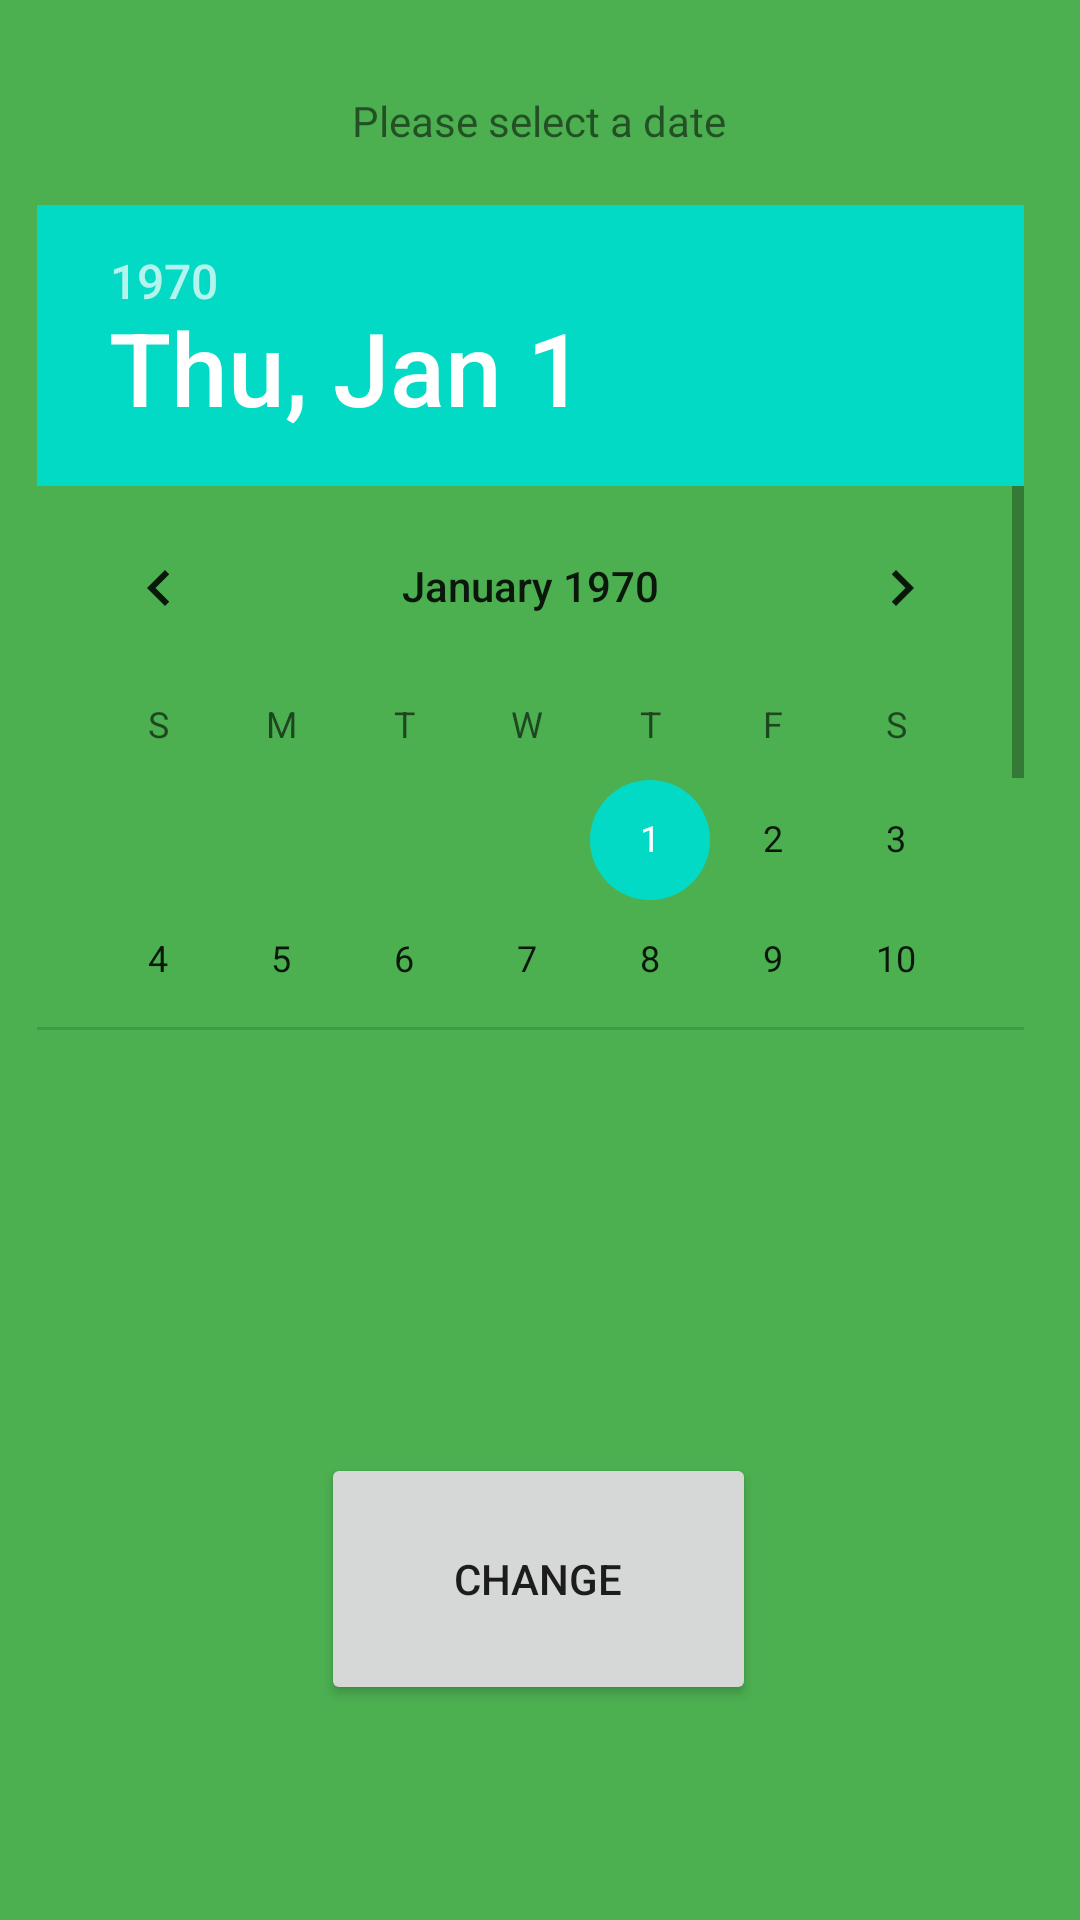

Reconstruct the res/layout file that produces this screen, plus the resources it refers to.
<!-- AndroidManifest.xml: application theme Theme.AndrewAssign3 -->
<!-- res/layout/fragment_tab1.xml -->
<?xml version="1.0" encoding="utf-8"?>
<androidx.constraintlayout.widget.ConstraintLayout xmlns:android="http://schemas.android.com/apk/res/android"
    xmlns:app="http://schemas.android.com/apk/res-auto"
    xmlns:tools="http://schemas.android.com/tools"
    android:layout_width="match_parent"
    android:layout_height="match_parent"
    android:background="#4CAF50"
    tools:context=".Andrew">

    

    <TextView
        android:id="@+id/textView2"
        android:layout_width="128dp"
        android:layout_height="54dp"

        android:gravity="center"
        android:text="@string/tab1Text"
        app:layout_constraintBottom_toBottomOf="parent"
        app:layout_constraintEnd_toEndOf="parent"
        app:layout_constraintHorizontal_bias="0.498"
        app:layout_constraintStart_toStartOf="parent"
        app:layout_constraintTop_toTopOf="parent"
        app:layout_constraintVertical_bias="0.023" />

    <ImageView
        android:id="@+id/imageView"
        android:layout_width="201dp"
        android:layout_height="161dp"

        android:src="@mipmap/random1"
        app:layout_constraintBottom_toBottomOf="parent"
        app:layout_constraintEnd_toEndOf="parent"
        app:layout_constraintStart_toStartOf="parent"
        app:layout_constraintTop_toTopOf="parent"
        app:layout_constraintVertical_bias="0.654" />

    <Button
        android:id="@+id/button"
        android:layout_width="145dp"
        android:layout_height="84dp"
        android:text="@string/change"
        app:layout_constraintBottom_toBottomOf="parent"
        app:layout_constraintEnd_toEndOf="parent"
        app:layout_constraintHorizontal_bias="0.498"
        app:layout_constraintStart_toStartOf="parent"
        app:layout_constraintTop_toTopOf="parent"
        app:layout_constraintVertical_bias="0.871" />

    <DatePicker
        android:id="@+id/datePicker"
        android:layout_width="329dp"
        android:layout_height="275dp"
        app:layout_constraintBottom_toBottomOf="parent"
        app:layout_constraintEnd_toEndOf="parent"
        app:layout_constraintHorizontal_bias="0.4"
        app:layout_constraintStart_toStartOf="parent"
        app:layout_constraintTop_toTopOf="parent"
        app:layout_constraintVertical_bias="0.187" />


</androidx.constraintlayout.widget.ConstraintLayout>
<!-- resources referenced by this layout -->
<resources>
  <string name="change">CHANGE</string>
  <string name="tab1Text">Please select a date</string>
  <style name="Theme.AndrewAssign3" parent="Theme.MaterialComponents.DayNight.DarkActionBar">
          
          <item name="colorPrimary">@color/purple_500</item>
          <item name="colorPrimaryVariant">@color/purple_700</item>
          <item name="colorOnPrimary">@color/white</item>
          
          <item name="colorSecondary">@color/teal_200</item>
          <item name="colorSecondaryVariant">@color/teal_700</item>
          <item name="colorOnSecondary">@color/black</item>
          
          <item name="android:statusBarColor" tools:targetApi="l">?attr/colorPrimaryVariant</item>
          
      </style>
  <!-- not gathered from this repository: default colours our renderer supplied (Android Studio template values) -->
  <color name="purple_500">#FF6200EE</color>
  <color name="purple_700">#FF3700B3</color>
  <color name="teal_200">#FF03DAC5</color>
  <color name="teal_700">#FF018786</color>
  <color name="black">#FF000000</color>
  <color name="white">#FFFFFFFF</color>
</resources>
